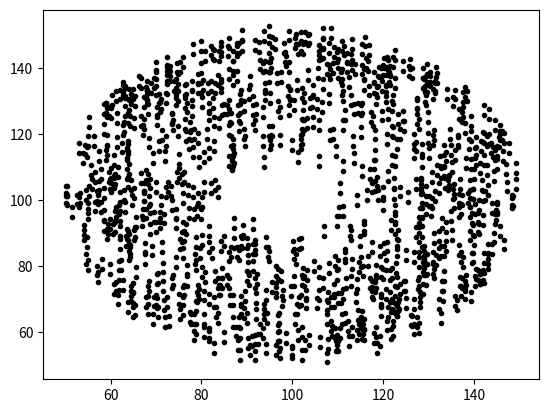

Generate this figure with matplotlib:
import numpy as np
from matplotlib import pyplot as plt


def random_point(x_pos=100, y_pos=100, radius=40, inner_r=10):
    """
    Create a random point in a circle of radius 'radius' centered in (x_pos, y_pos)
    :param x_pos: position x of the center of the circle
    :param y_pos: position y of the center of the circle
    :param radius: radius of the circle
    :param inner_r: inner radius in which no points have to be made
    :return: position of a random point
    """
    # random angle
    alpha = 2 * np.pi * np.random.rand()
    # random radius
    r = radius * np.sqrt(np.abs(np.random.rand())) + inner_r
    # calculating coordinates
    x = r * np.cos(alpha) + x_pos
    y = r * np.sin(alpha) + y_pos
    return x, y
    # print("Random point", (x, y))


def create_base_image(n_points=0, x_pos=100, y_pos=100, radius=40, inner_r=10):
    """
    Create an image with a random distribution of n points
    :param n_points: number of points in image
    :param x_pos:
    :param y_pos:
    :param radius:
    :param inner_r:
    :return: dict with x and y arrays
    """
    x = np.zeros(n_points)
    y = np.zeros(n_points)
    for idx, point in enumerate(range(n_points)):
        x[idx], y[idx] = random_point(x_pos, y_pos, radius, inner_r)
    return np.concatenate((np.reshape(x, (1, n_points)), np.reshape(y, (1, n_points))))


def scatter_image_v(image_array, scatter=5):
    """
    Create a vertically 'moved' image scattering original points and merging them on the original
    :param image_array: 2-dim array with original image
    :param scatter: length of scatter
    :return: original image with scatter. The total amount of points has doubled
    """
    n_points = len(image_array[0])*2
    x = image_array[0]
    y = image_array[1]
    x = np.concatenate((x, x))
    y_moved = y + scatter
    y = np.concatenate((y, y_moved))
    return np.array((np.reshape(x, (1, n_points)), np.reshape(y, (1, n_points))))


def randomize_image(image_array):
    """
    Create a randomize version of the same image with doubled points
    :param image_array: 2-dim array
    :return: randomized version of the same image with doubled points
    """
    n_points = len(image_array[0])
    another_image = create_base_image(n_points)
    x = np.concatenate((image_array[0], another_image[0]))
    y = np.concatenate((image_array[1], another_image[1]))
    return np.concatenate((np.reshape(x, (1, n_points*2)), np.reshape(y, (1, n_points*2))))


def plot_points(image_array):
    plt.plot(image_array[0], image_array[1])


if __name__ == '__main__':
    image_array = create_base_image(1000)
    random_img = randomize_image(image_array)
    scattered_img = scatter_image_v(image_array, scatter=3)
    plt.plot(scattered_img[0], scattered_img[1], '.', c='black')
    # plt.plot(random_img[0], random_img[1], '.', c='red')
    plt.show()
